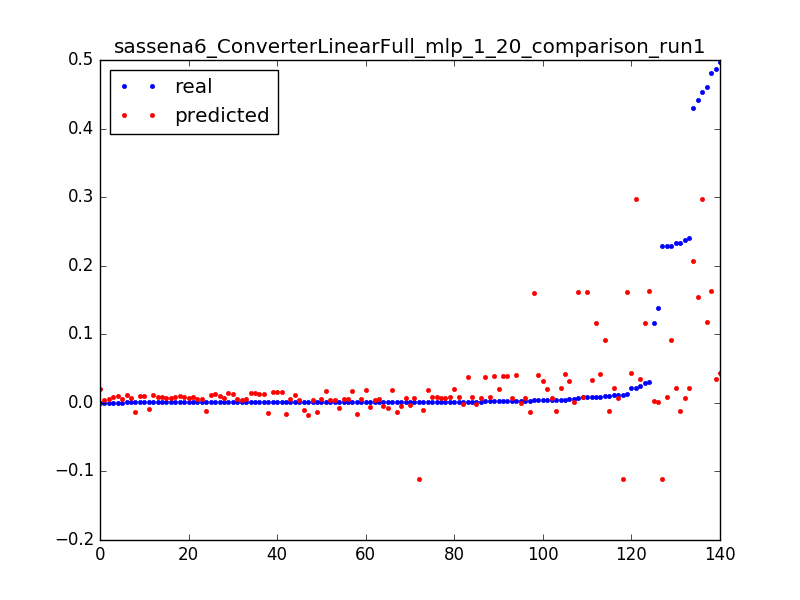

Data behind this chart, as committed beside it:
0.22805292212475248, -0.111481586055, 0.0031847133757961785
0.01176, -0.1113, 0.006369
0.001193, -0.1109, 0.009554
1.3112518521432411e-05, 0.02084, 0.003185
0.2333, 0.02105, 0.006369
0.004773, 0.02127, 0.009554
1.3112518521432411e-05, 0.003565, 0.003185
0.1162, 0.002593, 0.006369
0.1387, 0.001621, 0.009554
0.005901, 0.0006484, 0.01274
0.003042, -0.0003238, 0.01592
0.001914, -0.001296, 0.01911
0.001639, -0.002268, 0.02229
0.00118, -0.003241, 0.02548
0.001049, -0.004213, 0.02866
0.001115, -0.005185, 0.03185
0.0009834, -0.006157, 0.03503
0.0008654, -0.00713, 0.03822
0.001075, -0.008102, 0.0414
0.0005901, -0.009074, 0.04459
0.001206, -0.01005, 0.04777
0.0007868, -0.01102, 0.05096
0.0006425, -0.01199, 0.05414
0.001088, -0.01296, 0.05732
0.0007999, -0.01394, 0.06051
0.0007081, -0.01491, 0.06369
0.0009179, -0.01588, 0.06688
0.0007605, -0.01685, 0.07006
0.0007868, -0.01782, 0.07325
0.2368, 0.007084, 0.003185
0.01111, 0.007298, 0.006369
0.004393, 0.007513, 0.009554
0.002623, 0.007727, 0.01274
0.002072, 0.007941, 0.01592
0.001757, 0.008156, 0.01911
0.001613, 0.00837, 0.02229
0.001403, 0.008584, 0.02548
0.001272, 0.008799, 0.02866
0.001272, 0.009013, 0.03185
0.0004196, 0.009228, 0.03503
0.4294, 0.2076, 0.003185
0.441, 0.1537, 0.003185
0.4866, 0.03502, 0.003185
0.024, 0.03414, 0.006369
0.008222, 0.03325, 0.009554
0.005219, 0.03237, 0.01274
0.003776, 0.03149, 0.01592
0.4601, 0.1177, 0.003185
0.02856, 0.1171, 0.006369
0.008392, 0.1165, 0.009554
0.2333, -0.01158, 0.003185
0.01049, -0.01208, 0.006369
0.004734, -0.01259, 0.009554
0.00316, -0.01309, 0.01274
0.0005507, -0.01359, 0.01592
0.229, 0.0916, 0.003185
0.01036, 0.09195, 0.006369
0.2404, 0.02166, 0.003185
0.01091, 0.02114, 0.006369
0.003934, 0.02062, 0.009554
0.002229, 0.02011, 0.01274
... 80 more rows
